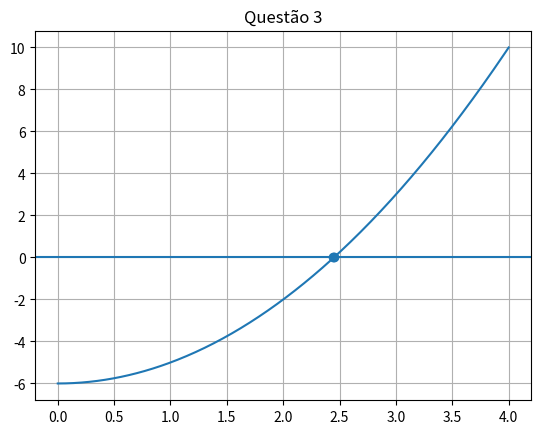

Python code for this plot:
import math
import numpy as np
import matplotlib.pyplot as plt

def f(x):
    return x**2 - 6


# -------- SECANTE --------
def secante(p0,p1,n_iter):
    
    for i in range(n_iter):
        p = p1 - f(p1)*(p1-p0)/(f(p1)-f(p0))
        print(f"Secante p{i+2} =",p)
        p0,p1 = p1,p
    
    return p


# -------- FALSA POSIÇÃO --------
def falsa_posicao(a,b,n_iter):
    
    for i in range(n_iter):
        p = b - f(b)*(b-a)/(f(b)-f(a))
        print(f"Falsa posição p{i+2} =",p)
        
        if f(a)*f(p) < 0:
            b = p
        else:
            a = p
    
    return p


print("Secante:")
ps = secante(3,2,2)

print("\nFalsa posição:")
pf = falsa_posicao(3,2,2)

# valor real
real = math.sqrt(6)

print("\nValor real:",real)
print("Erro secante:",abs(ps-real))
print("Erro falsa posição:",abs(pf-real))


# -------- GRÁFICO --------
x = np.linspace(0,4,400)
plt.plot(x,f(x))
plt.axhline(0)
plt.scatter([ps,pf],[0,0])

plt.title("Questão 3")
plt.grid()
plt.show()
